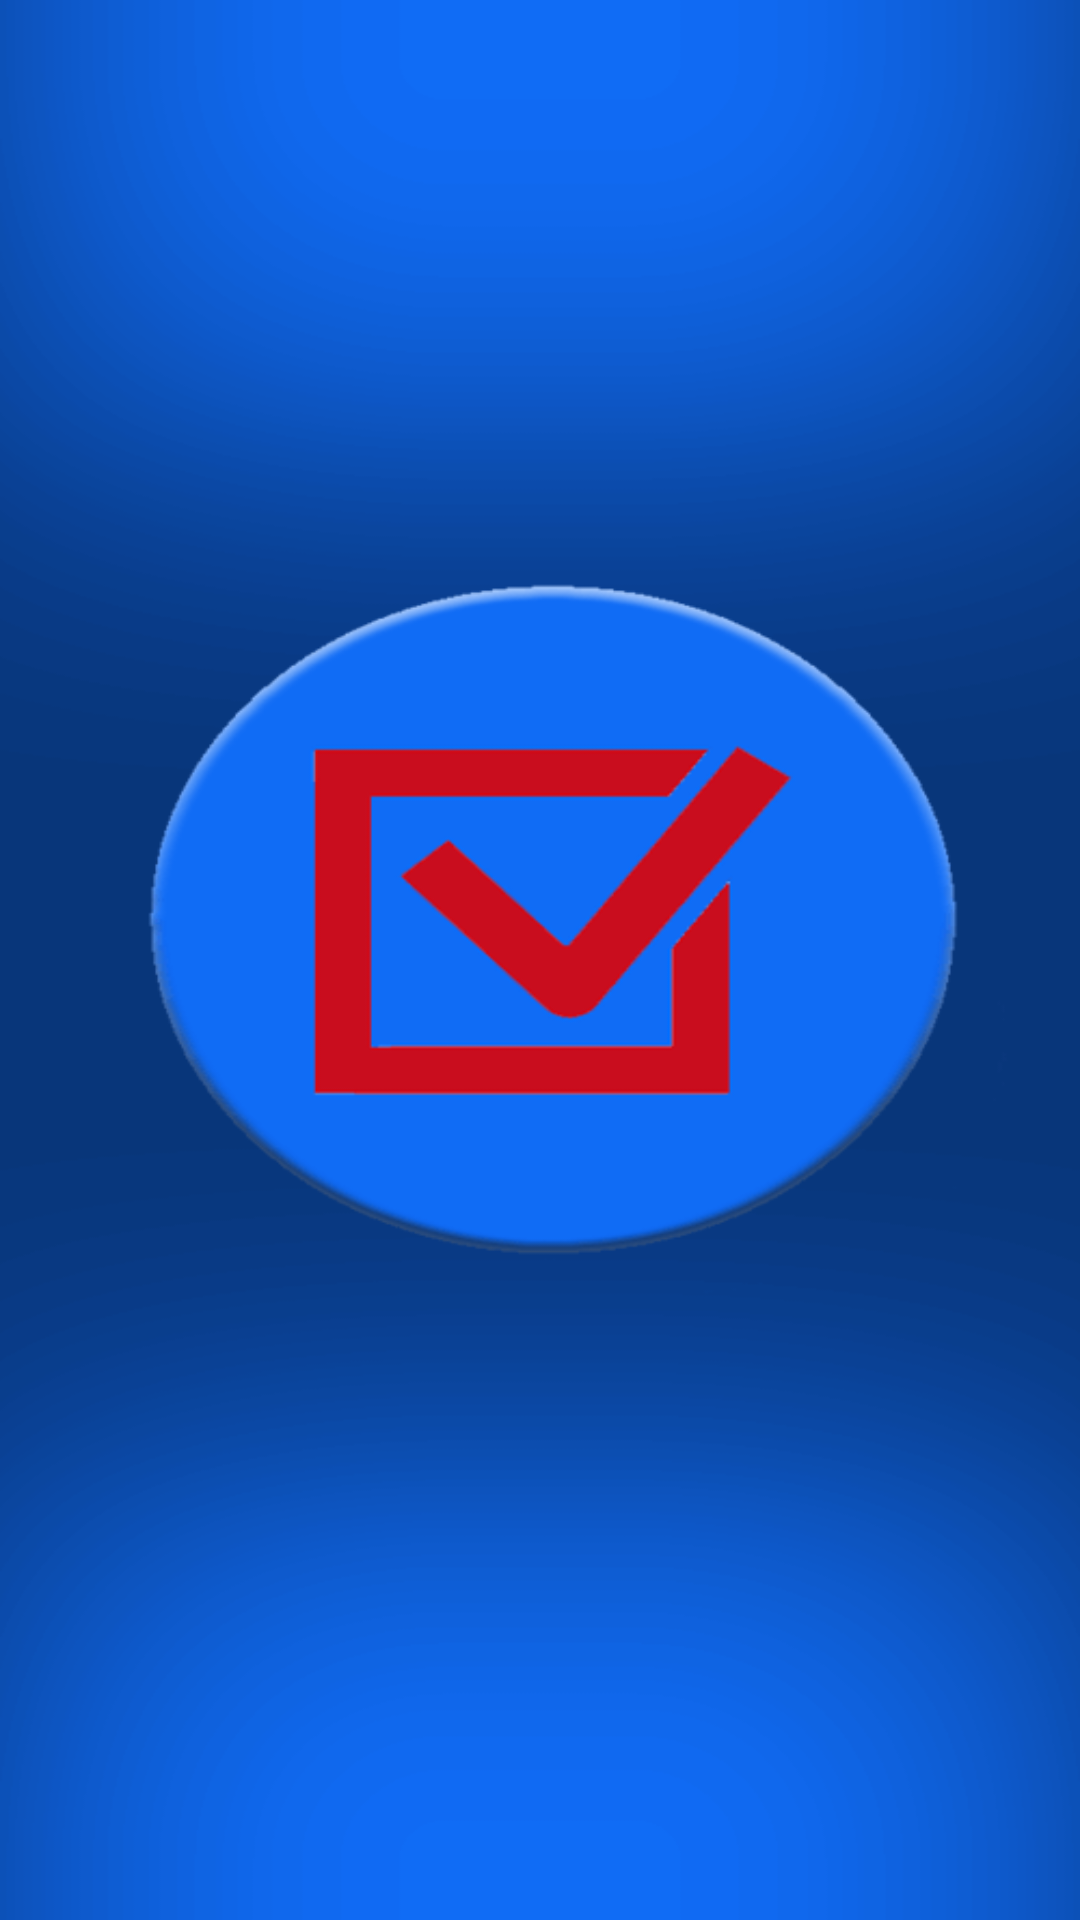

Write the Android layout XML for this screen, with the resource values it uses.
<!-- AndroidManifest.xml: activity theme AppTheme.NoActionBar -->
<!-- res/layout/splash.xml -->
<?xml version="1.0" encoding="utf-8"?>
<android.support.constraint.ConstraintLayout xmlns:android="http://schemas.android.com/apk/res/android"
    android:layout_width="match_parent"
    android:layout_height="match_parent"
    xmlns:app="http://schemas.android.com/apk/res-auto"
    android:background="@color/white">

    <ImageView
        android:layout_width="wrap_content"
        android:layout_height="wrap_content"
        app:layout_constraintLeft_toLeftOf="parent"
        app:layout_constraintRight_toRightOf="parent"
        app:layout_constraintTop_toTopOf="parent"
        app:layout_constraintBottom_toBottomOf="parent"
        android:background="@drawable/splash"/>

</android.support.constraint.ConstraintLayout>
<!-- resources referenced by this layout -->
<resources>
  <color name="white">#FFFFFF</color>
  <!-- drawable splash: png bitmap (drawable, 23758 bytes) -->
  <style name="AppTheme.NoActionBar">
          <item name="windowActionBar">false</item>
          <item name="windowNoTitle">true</item>
      </style>
</resources>
